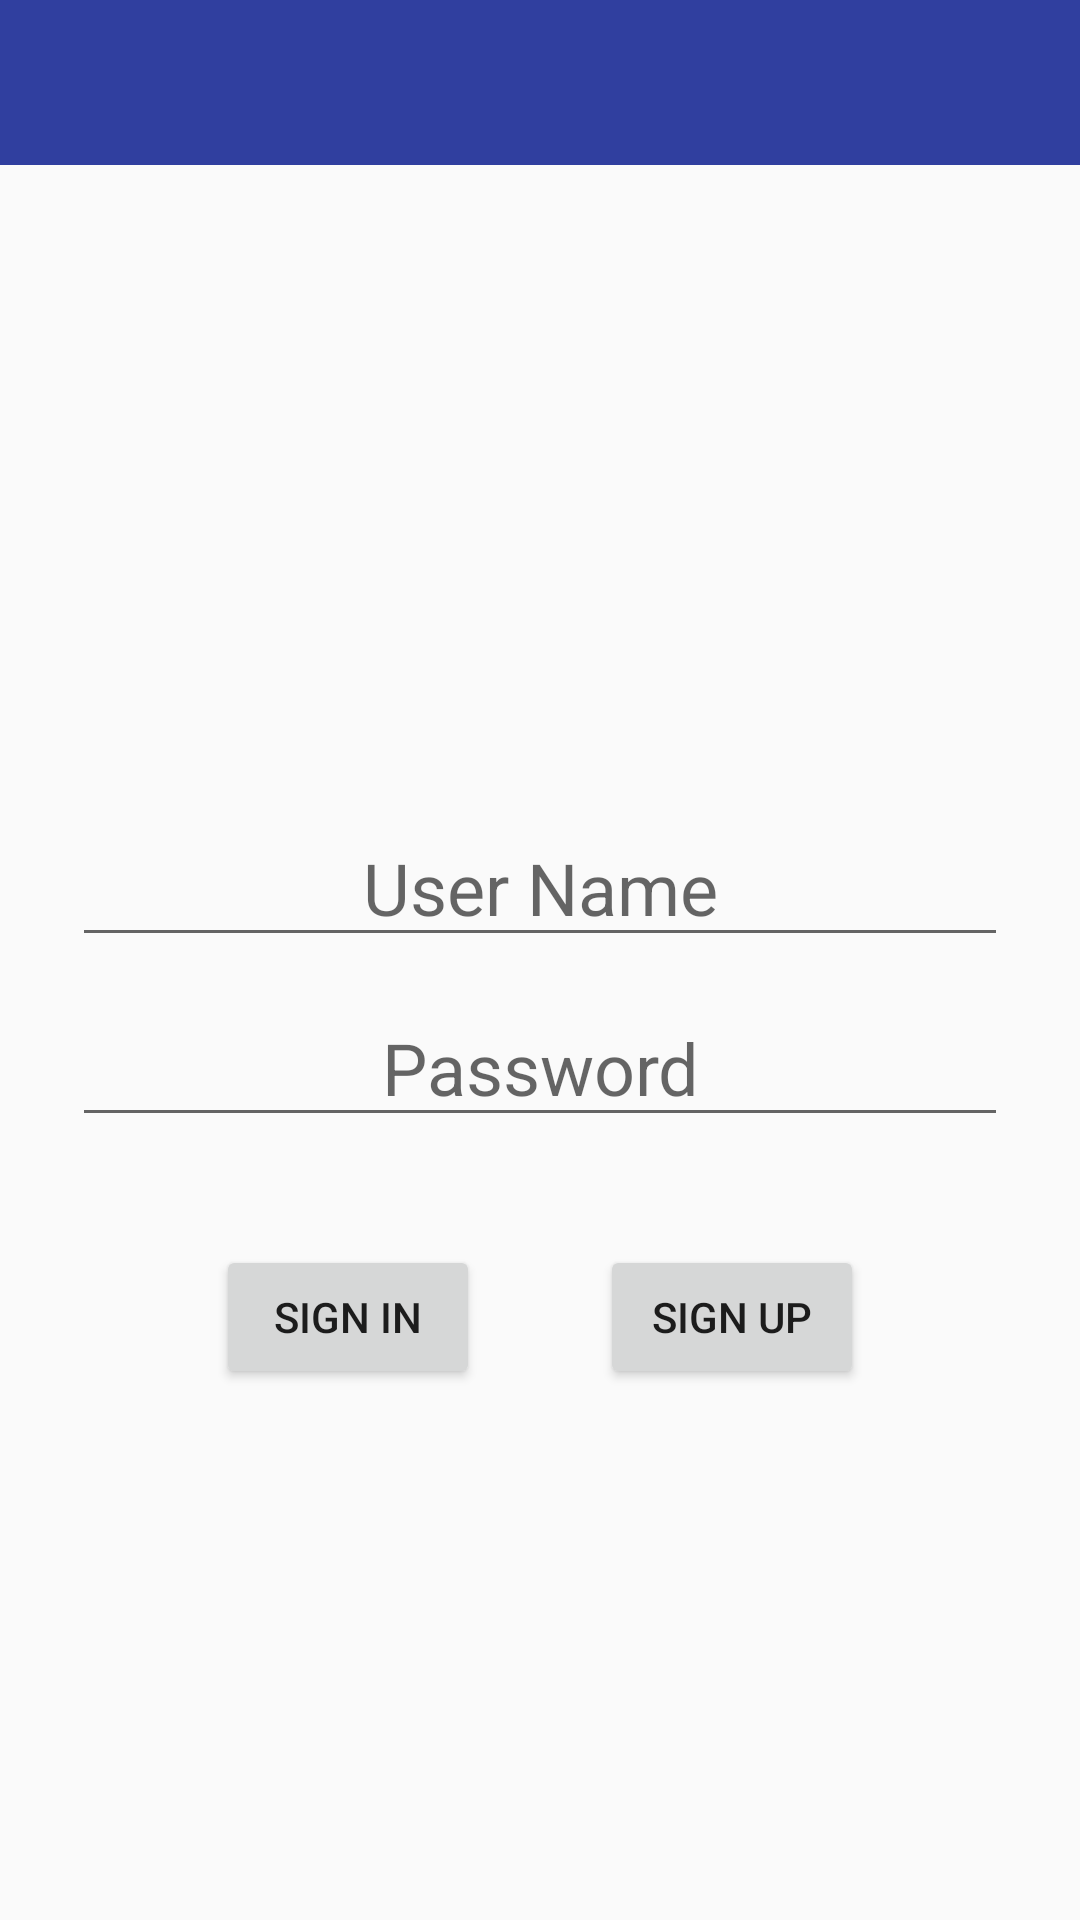

Reconstruct the res/layout file that produces this screen, plus the resources it refers to.
<!-- AndroidManifest.xml: application theme AppTheme -->
<!-- res/layout/activity_login.xml -->
<?xml version="1.0" encoding="utf-8"?>
<LinearLayout xmlns:android="http://schemas.android.com/apk/res/android"
    xmlns:tools="http://schemas.android.com/tools"
    android:orientation="vertical" android:layout_width="match_parent"
    android:layout_height="match_parent"
    tools:context=".LoginActivity">

    <include layout="@layout/title_bar"></include>

    <Space
        android:layout_width="match_parent"
        android:layout_height="216dp" />

    <EditText
        android:id="@+id/txtUserName"
        android:layout_width="match_parent"
        android:layout_height="48dp"
        android:layout_marginLeft="24dp"
        android:layout_marginRight="24dp"
        android:gravity="center_vertical"
        android:hint="User Name"
        android:singleLine="false"
        android:textAlignment="center"
        android:textSize="24sp" />

    <Space
        android:layout_width="match_parent"
        android:layout_height="12dp" />

    <EditText
        android:id="@+id/txtPassword"
        android:layout_width="match_parent"
        android:layout_height="48dp"
        android:layout_marginLeft="24dp"
        android:layout_marginRight="24dp"
        android:ems="10"
        android:hint="Password"
        android:inputType="textPassword"
        android:textAlignment="center"
        android:textSize="24sp" />

    <Space
        android:layout_width="match_parent"
        android:layout_height="36dp" />

    <RelativeLayout
        android:layout_width="match_parent"
        android:layout_height="48dp">

        <Button
            android:id="@+id/btnSignIn"
            android:layout_width="wrap_content"
            android:layout_height="wrap_content"
            android:layout_alignParentStart="true"
            android:layout_alignParentBottom="true"
            android:layout_marginStart="72dp"
            android:layout_marginBottom="0dp"
            android:text="Sign in" />

        <Button
            android:id="@+id/btnSignUp"
            android:layout_width="wrap_content"
            android:layout_height="wrap_content"
            android:layout_alignParentEnd="true"
            android:layout_alignParentBottom="true"
            android:layout_marginEnd="72dp"
            android:layout_marginBottom="0dp"
            android:text="Sign up" />
    </RelativeLayout>
</LinearLayout>
<!-- res/layout/title_bar.xml (included above) -->
<RelativeLayout xmlns:android="http://schemas.android.com/apk/res/android"
    android:layout_width="match_parent"
    android:layout_height="55dip"
    android:background="@color/colorPrimaryDark"
    android:gravity="center_vertical">

    <TextView
        android:id="@+id/tv_left"
        style="@style/TitleBar_left"
        android:padding="5dp"/>

    <TextView
        android:layout_centerVertical="true"
        android:id="@+id/tv_right"
        style="@style/TitleBar_right"
        android:layout_width="wrap_content"></TextView>


    <TextView
        android:id="@+id/tv_center"
        style="@style/TitleBar_center"
        android:layout_centerInParent="true"
        android:gravity="center"
        android:textSize="20sp"
        android:textStyle="normal" />

</RelativeLayout>
<!-- resources referenced by this layout -->
<resources>
  <color name="colorPrimaryDark">#303F9F</color>
  <style name="TitleBar_center" parent="@style/BASE4">
          <item name="android:layout_centerInParent">true</item>
          <item name="android:layout_centerVertical">true</item>
          <item name="android:textColor">@color/white</item>
          <item name="android:textStyle">normal</item>
          <item name="android:textSize">18sp</item>
          <item name="android:singleLine">true</item>
          <item name="android:paddingLeft">10dp</item>
          <item name="android:paddingRight">10dp</item>
      </style>
  <style name="TitleBar_left" parent="@style/BASE4">
          <item name="android:layout_alignParentLeft">true</item>
          <item name="android:layout_centerVertical">true</item>
          <item name="android:gravity">center</item>
          <item name="android:drawablePadding">5dp</item>
          <item name="android:paddingLeft">10dp</item>
          <item name="android:paddingRight">10dp</item>
          <item name="android:layout_marginLeft">10dp</item>
          <item name="android:textColor">@color/white</item>
          <item name="android:textSize">18sp</item>
      </style>
  <style name="TitleBar_right" parent="@style/BASE4">
          <item name="android:layout_alignParentRight">true</item>
          <item name="android:layout_centerVertical">true</item>
          <item name="android:padding">5dp</item>
          <item name="android:layout_marginRight">10dp</item>
          <item name="android:textColor">@color/white</item>
          <item name="android:textSize">15sp</item>
      </style>
  <style name="AppTheme" parent="Theme.AppCompat.Light.DarkActionBar">
          
          <item name="colorPrimary">@color/colorPrimary</item>
          <item name="colorPrimaryDark">@color/colorPrimaryDark</item>
          <item name="colorAccent">@color/colorAccent</item>
      </style>
  <style name="BASE4">
          <item name="android:layout_width">wrap_content</item>
          <item name="android:layout_height">wrap_content</item>
      </style>
  <color name="white">#ffffff</color>
  <color name="colorPrimary">#3F51B5</color>
  <color name="colorAccent">#FF4081</color>
</resources>
